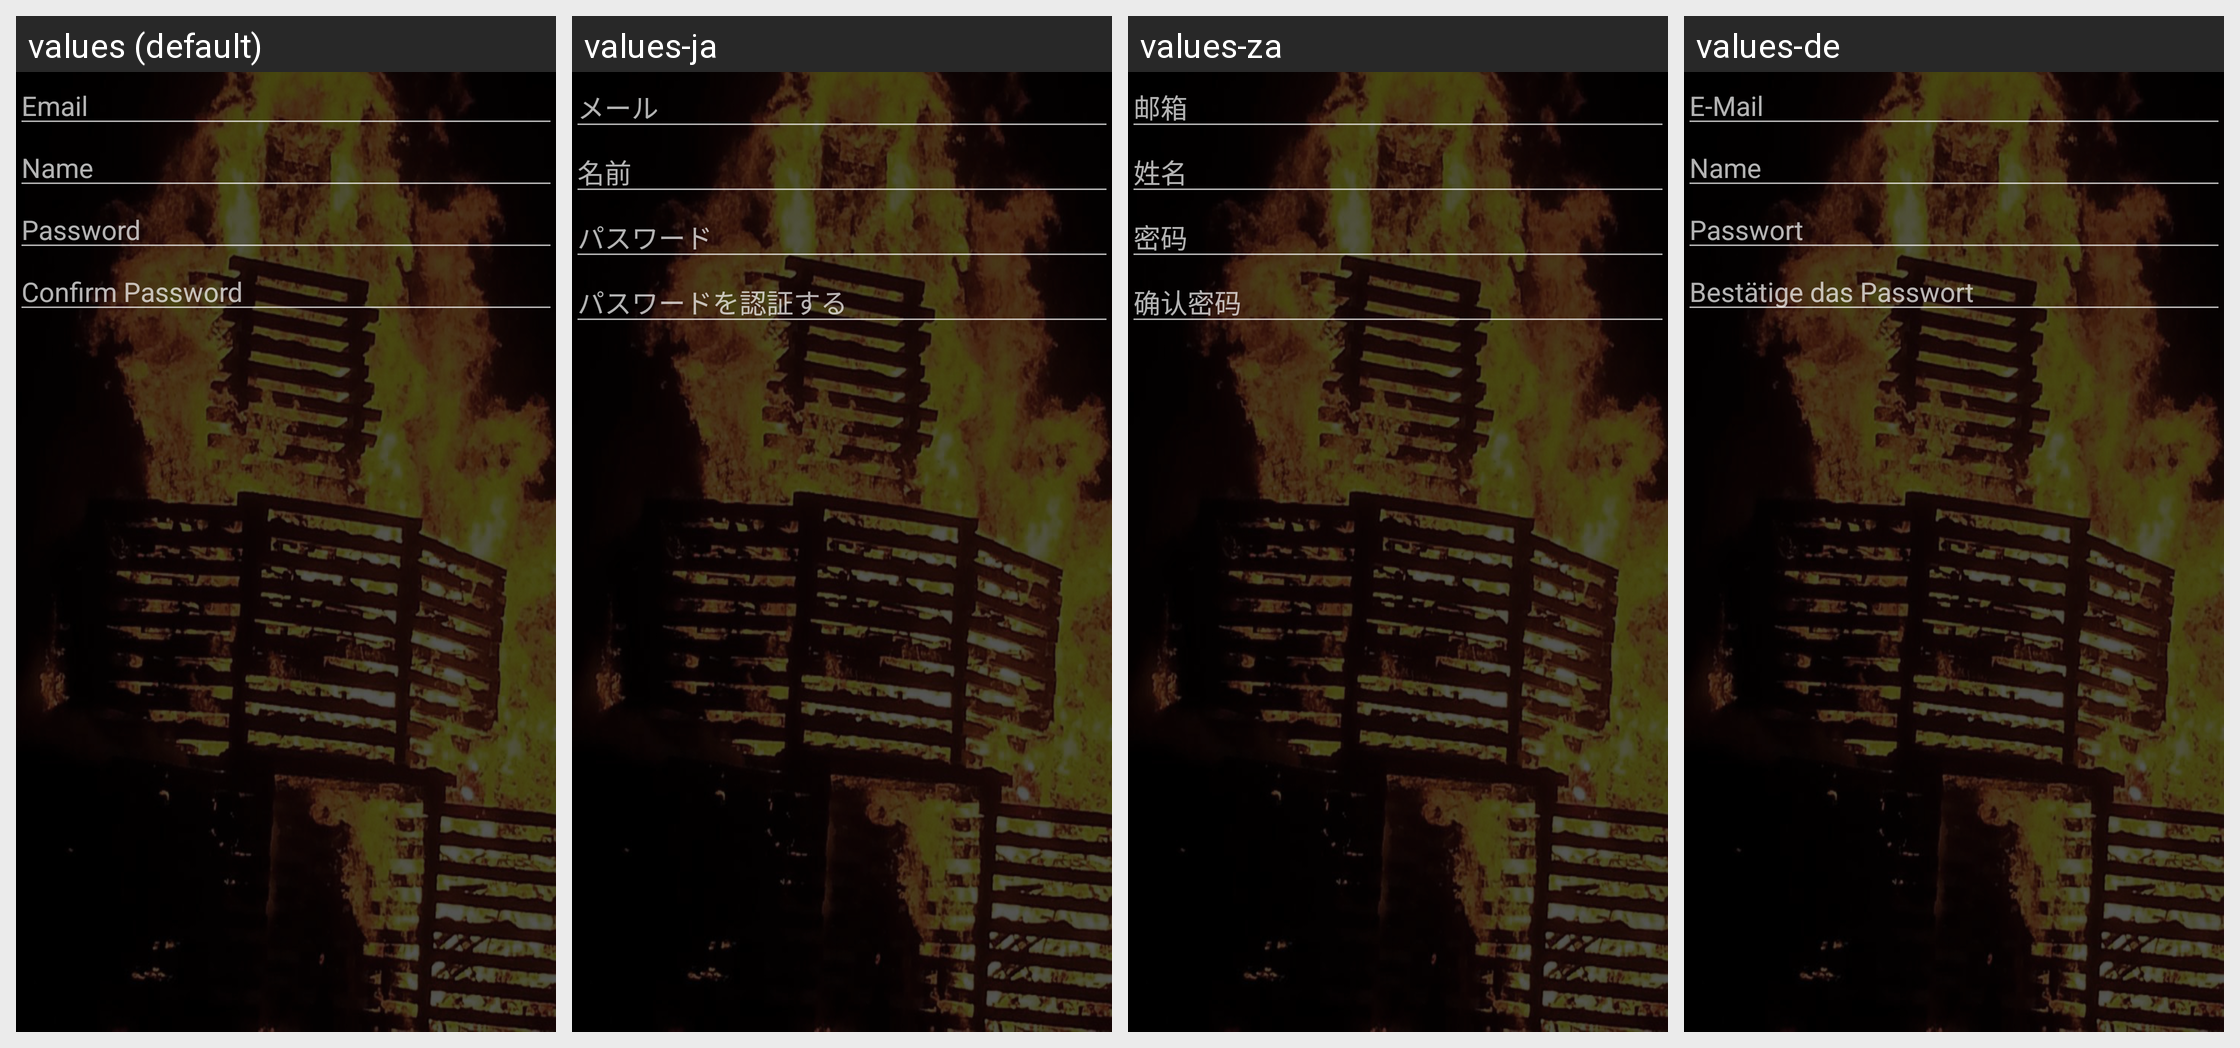

This grid shows one Android layout under several languages. Give, for every string resource on the screen, its name, the default text and each shown locale's text.
Android screen res/layout/dialog_sign_up.xml rendered under 4 locales, left to right: values (default), values-ja, values-za, values-de. Device: Nexus 5 (rendered at 1080×1920; each locale shown at half size, 540×960, under a caption strip naming it); theme AppTheme.
Other locales in the repository, not shown: values-es, values-ko, values-zh.
Strings drawn on this screen, with the default value and each locale's value (text and hints the layout hard-codes, and strings that could not be matched under every locale, appear in the picture but are not listed):

prompt_email
  values: Email
  values-ja: メール
  values-za: 邮箱
  values-de: E-Mail

prompt_name
  values: Name
  values-ja: 名前
  values-za: 姓名
  values-de: Name

prompt_password
  values: Password
  values-ja: パスワード
  values-za: 密码
  values-de: Passwort

confirm_password
  values: Confirm Password
  values-ja: パスワードを認証する
  values-za: 确认密码
  values-de: Bestätige das Passwort
